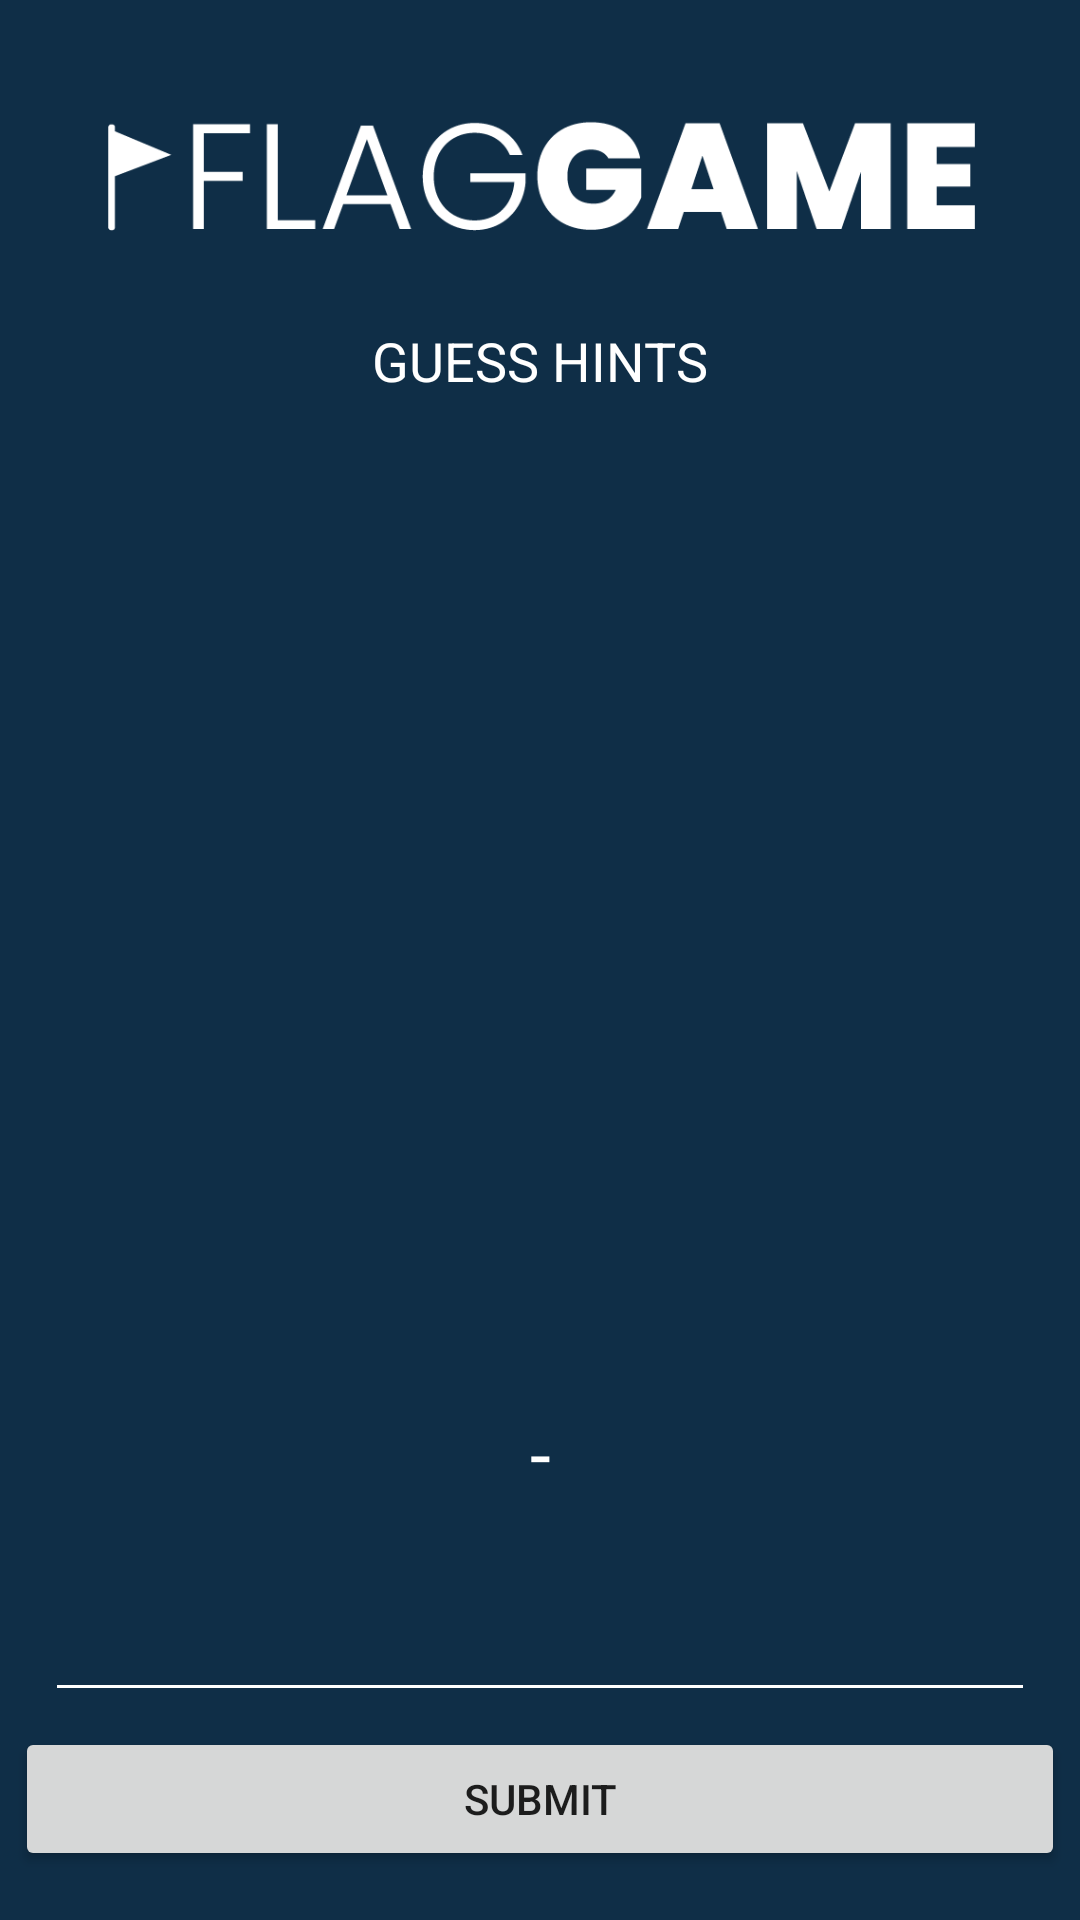

Write the Android layout XML for this screen, with the resource values it uses.
<!-- AndroidManifest.xml: application theme AppTheme -->
<!-- res/layout/activity_guess_hint.xml -->
<?xml version="1.0" encoding="utf-8"?>
<LinearLayout xmlns:android="http://schemas.android.com/apk/res/android"
    xmlns:app="http://schemas.android.com/apk/res-auto"
    xmlns:tools="http://schemas.android.com/tools"
    android:layout_width="match_parent"
    android:layout_height="match_parent"
    android:background="@color/colorBg"
    android:orientation="vertical"
    tools:context=".guessHint">


    <LinearLayout
        android:id="@+id/header"
        android:layout_width="match_parent"
        android:layout_height="wrap_content"
        android:layout_marginTop="8dp"
        android:gravity="center"
        android:orientation="vertical"
        app:layout_constraintTop_toTopOf="parent">

        <ImageView
            android:layout_width="300dp"
            android:layout_height="100dp"
            android:layout_gravity="center"
            android:src="@drawable/logoex_w" />

        <TextView
            android:layout_width="wrap_content"
            android:layout_height="wrap_content"
            android:text="GUESS HINTS"
            android:textColor="#fff"
            android:textSize="18sp"
            android:trackTint="#FFFCFC" />


    </LinearLayout>

    <LinearLayout
        android:layout_width="match_parent"
        android:layout_height="wrap_content"
        android:orientation="vertical"
        android:weightSum="3"
        app:layout_constraintTop_toBottomOf="@+id/header">

        <ImageView
            android:id="@+id/iv_CountryFlags"
            android:layout_width="match_parent"
            android:layout_height="300dp"
            android:layout_gravity="center_horizontal"
            android:layout_weight="1"
            android:padding="20dp"
            android:src="@drawable/ad" />

        <TextView
            android:id="@+id/txt_dashedCountry"
            android:layout_width="match_parent"
            android:layout_height="wrap_content"
            android:layout_gravity="center_horizontal"
            android:layout_marginVertical="35dp"
            android:text="- - - - - "
            android:textAlignment="center"
            android:textColor="#fff"
            android:textSize="25sp"
            android:maxLength="1"/>

        <EditText
            android:id="@+id/et_country"
            android:layout_width="match_parent"
            android:layout_height="wrap_content"
            android:layout_marginLeft="15dp"
            android:layout_marginRight="15dp"
            android:layout_marginBottom="5dp"
            android:backgroundTint="#fff"
            android:textColor="#fff"
            android:textSize="13sp" />

        <Button
            android:id="@+id/btn_submit"
            android:layout_width="match_parent"
            android:layout_height="wrap_content"
            android:layout_marginLeft="5dp"
            android:layout_marginRight="5dp"
            android:layout_weight="1"
            android:text="Submit" />
    </LinearLayout>
</LinearLayout>
<!-- resources referenced by this layout -->
<resources>
  <color name="colorBg">#0f2e47</color>
  <!-- drawable logoex_w: png bitmap (drawable, 8305 bytes) -->
  <style name="AppTheme" parent="Theme.AppCompat.Light.NoActionBar">
          
          <item name="colorPrimary">@color/colorPrimary</item>
          <item name="colorPrimaryDark">@color/colorPrimaryDark</item>
          <item name="colorAccent">@color/colorAccent</item>
      </style>
  <color name="colorPrimary">#008577</color>
  <color name="colorPrimaryDark">#0f2e47</color>
  <color name="colorAccent">#D81B60</color>
</resources>
